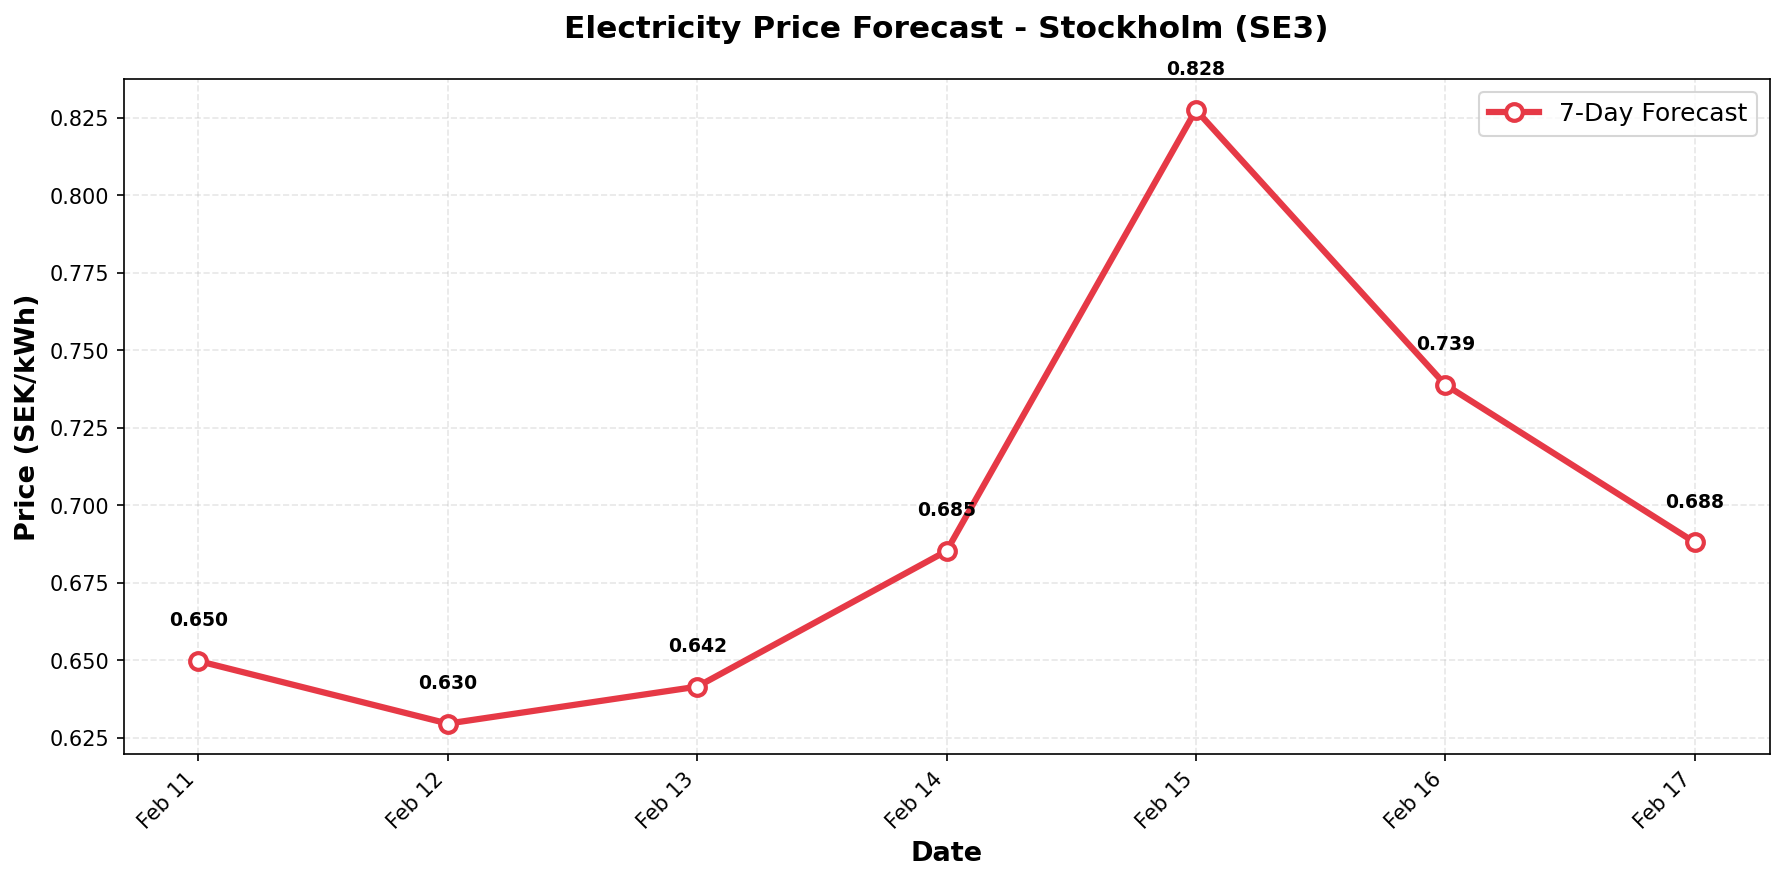

Values plotted in this chart, from the file beside it:
date, predicted_price
2026-02-11, 0.6498
2026-02-12, 0.6296
2026-02-13, 0.6415
2026-02-14, 0.6853
2026-02-15, 0.8276
2026-02-16, 0.7389
2026-02-17, 0.6881
